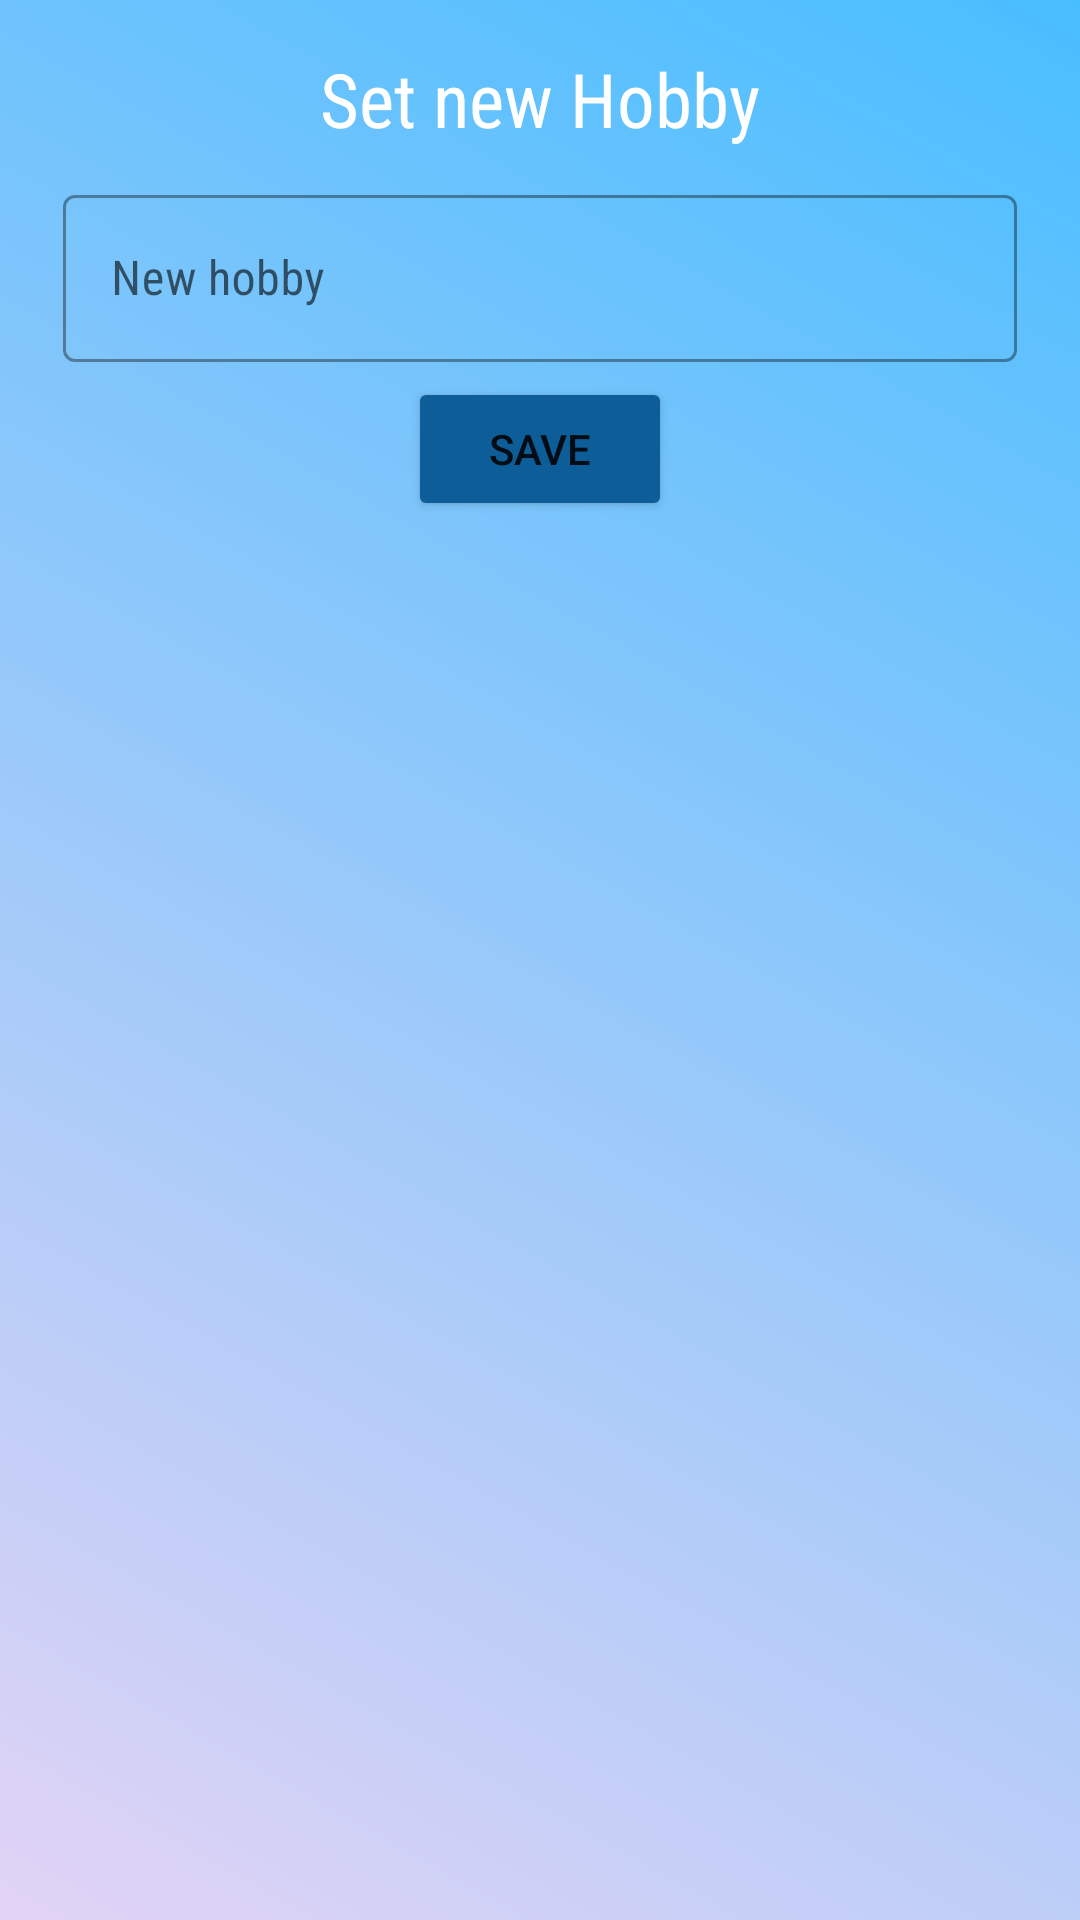

Android layout source for this screen:
<!-- AndroidManifest.xml: application theme AppTheme -->
<!-- res/layout/bottom_sheet_update_hobby.xml -->
<?xml version="1.0" encoding="utf-8"?>
<LinearLayout
    android:background="@drawable/grad"
    xmlns:android="http://schemas.android.com/apk/res/android"

   android:id="@+id/bottomSheetContainer"
    android:layout_width="match_parent"
    android:layout_height="match_parent"
    android:gravity="center_horizontal"
    android:orientation="vertical"
    android:padding="16dp">

    <TextView
        android:textColor="@color/white"
        android:fontFamily="sans-serif-condensed"
        android:layout_width="wrap_content"
        android:layout_height="wrap_content"
        android:text="Set new Hobby"
        android:textSize="25sp" />


    <LinearLayout
        android:orientation="vertical"
        android:layout_marginTop="5dp"
        android:weightSum="2"
        android:layout_width="match_parent"
        android:layout_height="wrap_content"
        >
        <com.google.android.material.textfield.TextInputLayout

            android:id="@+id/grpdescripTL"
            style="@style/Widget.MaterialComponents.TextInputLayout.OutlinedBox"
            android:layout_width="match_parent"
            android:layout_height="wrap_content"
            android:layout_below="@+id/grpnameTL"
            android:layout_margin="5dp"
            android:hint="New hobby">

            <com.google.android.material.textfield.TextInputEditText
                android:maxLength="30"
                android:fontFamily="sans-serif-condensed"
                android:inputType="textPersonName"
                android:id="@+id/hobbyET"
                android:layout_width="match_parent"
                android:layout_height="wrap_content" />

        </com.google.android.material.textfield.TextInputLayout>

        <Button
            android:id="@+id/saveHobbyBtn"
            android:backgroundTint="@color/followers"
            android:layout_gravity="center"
            android:text="save"
            android:layout_width="wrap_content"
            android:layout_height="wrap_content"/>

    </LinearLayout>



</LinearLayout>
<!-- resources referenced by this layout -->
<resources>
  <color name="followers">#0D5D98</color>
  <color name="white">#FFFFFF</color>
  <!-- drawable grad (drawable) -->
  <?xml version="1.0" encoding="utf-8"?>
  <shape xmlns:android="http://schemas.android.com/apk/res/android"
      android:shape="rectangle">
  
      <gradient
          android:angle="45"
          android:endColor="@color/followingBg"
          android:startColor="@color/pastecolor" />
  
  </shape>
  <style name="AppTheme" parent="Theme.MaterialComponents.Light.NoActionBar">
          
          <item name="colorPrimary">@color/colorPrimary</item>
          <item name="colorPrimaryDark">@color/colorPrimaryDark</item>
          <item name="colorAccent">@color/colorAccent</item>
      </style>
  
  
      //ForBottomSheet
  <color name="followingBg">#49BEFF</color>
  <color name="pastecolor">#E2D3F5</color>
  <color name="colorPrimary">#5879EE</color>
  <color name="colorPrimaryDark">#5879EE</color>
  <color name="colorAccent">#5879EE</color>
</resources>
